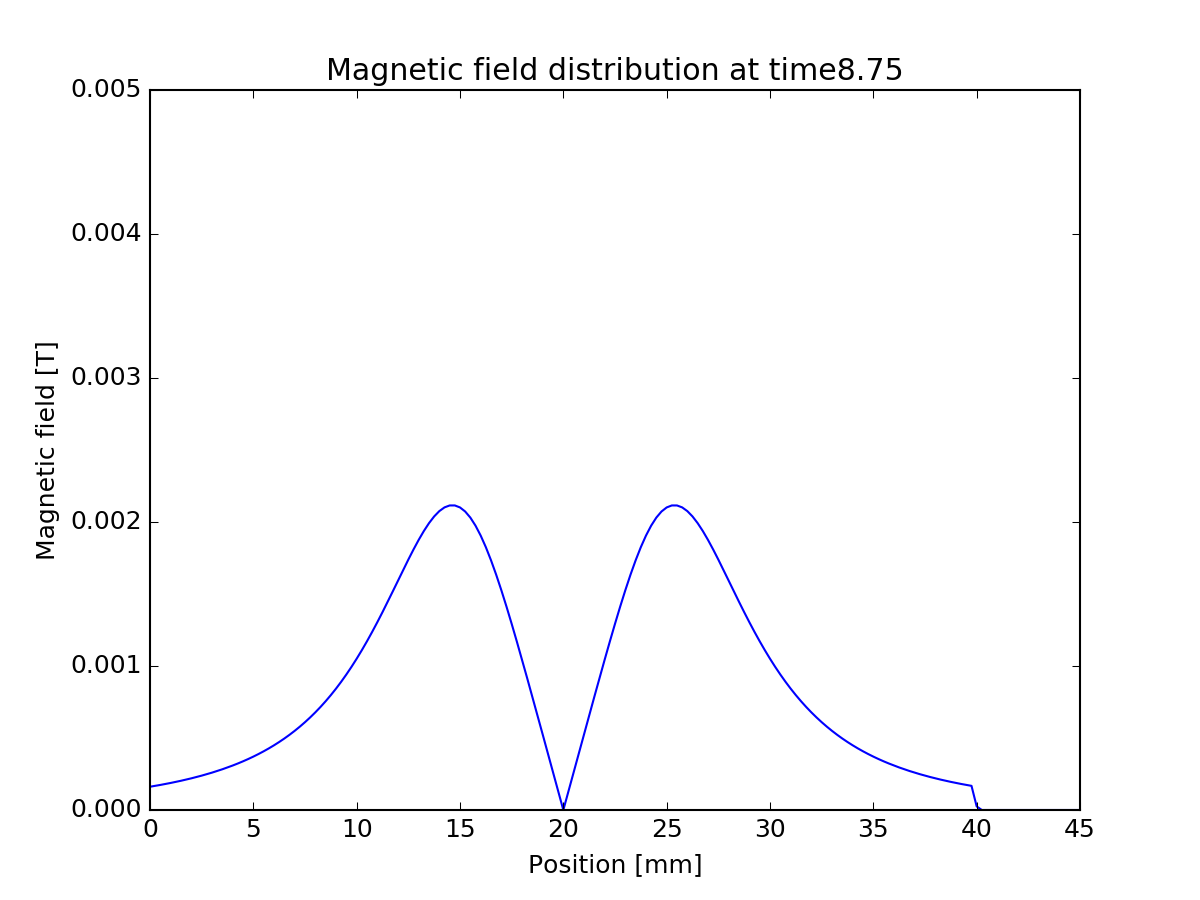

The data file committed next to this chart (first rows):
0, -0.000161622
0.00025, -0.0001677
0.0005, -0.0001741
0.00075, -0.0001808
0.001, -0.0001879
0.00125, -0.0001953
0.0015, -0.0002031
0.00175, -0.0002113
0.002, -0.0002199
0.00225, -0.000229
0.0025, -0.0002387
0.00275, -0.0002488
0.003, -0.0002595
0.00325, -0.0002708
0.0035, -0.0002828
0.00375, -0.0002954
0.004, -0.0003088
0.00425, -0.000323
0.0045, -0.000338
0.00475, -0.0003539
0.005, -0.0003708
0.00525, -0.0003887
0.0055, -0.0004077
0.00575, -0.0004279
0.006, -0.0004493
0.00625, -0.0004721
0.0065, -0.0004964
0.00675, -0.0005222
0.007, -0.0005496
0.00725, -0.0005788
0.0075, -0.0006099
0.00775, -0.000643
0.008, -0.0006782
0.00825, -0.0007156
0.0085, -0.0007555
0.00875, -0.0007978
0.009, -0.0008427
0.00925, -0.0008904
0.0095, -0.0009409
0.00975, -0.0009942
0.01, -0.001051
0.01025, -0.00111
0.0105, -0.001172
0.01075, -0.001237
0.011, -0.001304
0.01125, -0.001374
0.0115, -0.001446
0.01175, -0.001519
0.012, -0.001593
0.01225, -0.001666
0.0125, -0.001739
0.01275, -0.001809
0.013, -0.001876
0.01325, -0.001937
0.0135, -0.001992
0.01375, -0.002039
0.014, -0.002076
0.01425, -0.002101
0.0145, -0.002115
0.01475, -0.002115
0.015, -0.002101
... 120 more rows
